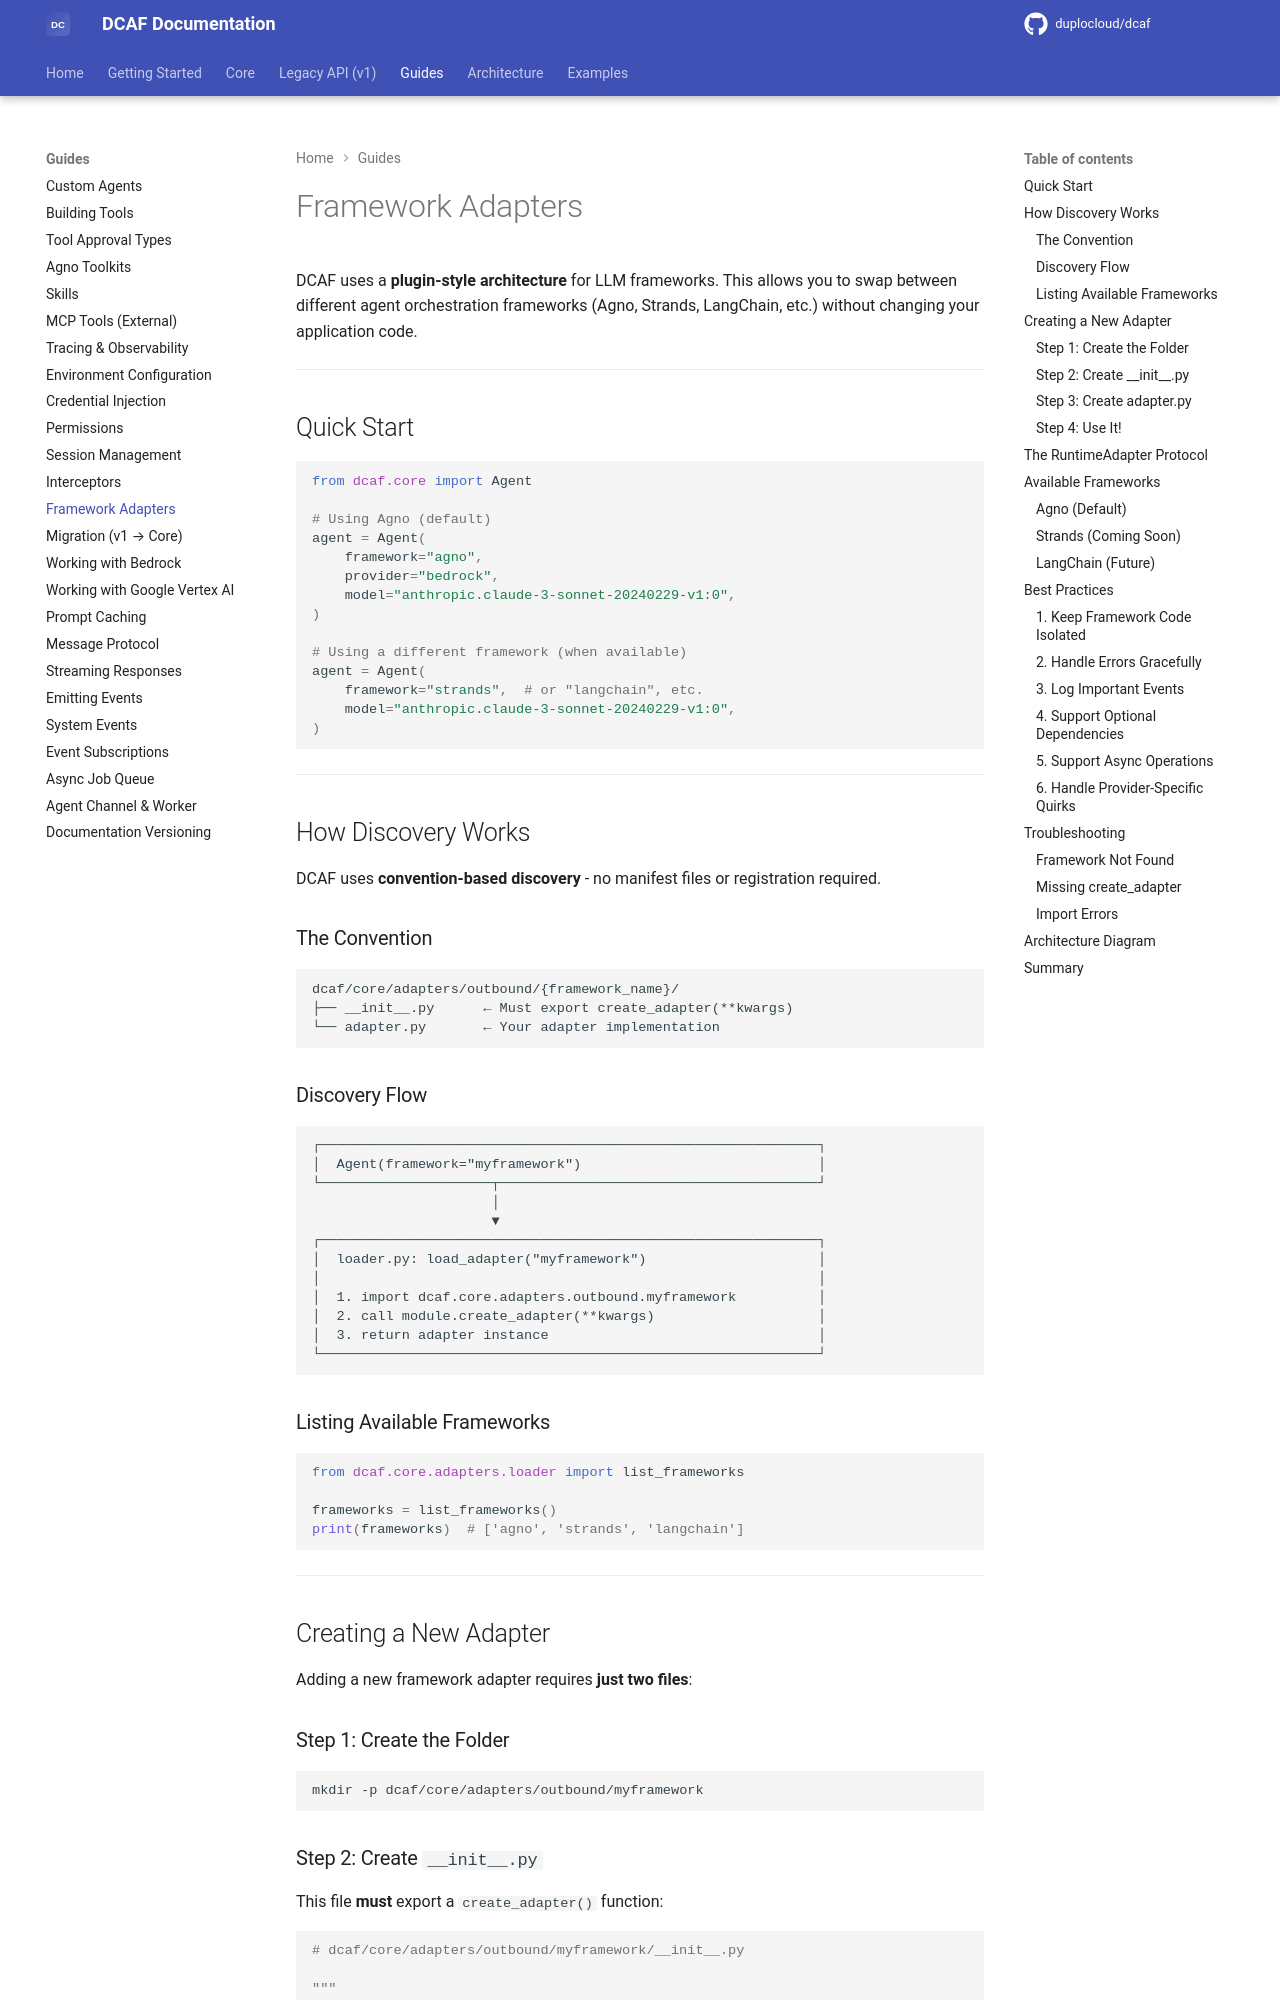

repository: duplocloud/dcaf · page: main/guides/framework-adapters/index.html · generator: mkdocs

# Framework Adapters

DCAF uses a **plugin-style architecture** for LLM frameworks. This allows you to swap between different agent orchestration frameworks (Agno, Strands, LangChain, etc.) without changing your application code.

---

## Quick Start

```python
from dcaf.core import Agent

# Using Agno (default)
agent = Agent(
    framework="agno",
    provider="bedrock",
    model="anthropic.claude-3-sonnet-20240229-v1:0",
)

# Using a different framework (when available)
agent = Agent(
    framework="strands",  # or "langchain", etc.
    model="anthropic.claude-3-sonnet-20240229-v1:0",
)
```

---

## How Discovery Works

DCAF uses **convention-based discovery** - no manifest files or registration required.

### The Convention

```
dcaf/core/adapters/outbound/{framework_name}/
├── __init__.py      ← Must export create_adapter(**kwargs)
└── adapter.py       ← Your adapter implementation
```

### Discovery Flow

```
┌─────────────────────────────────────────────────────────────┐
│  Agent(framework="myframework")                             │
└─────────────────────┬───────────────────────────────────────┘
                      │
                      ▼
┌─────────────────────────────────────────────────────────────┐
│  loader.py: load_adapter("myframework")                     │
│                                                             │
│  1. import dcaf.core.adapters.outbound.myframework          │
│  2. call module.create_adapter(**kwargs)                    │
│  3. return adapter instance                                 │
└─────────────────────────────────────────────────────────────┘
```

### Listing Available Frameworks

```python
from dcaf.core.adapters.loader import list_frameworks

frameworks = list_frameworks()
print(frameworks)  # ['agno', 'strands', 'langchain']
```

---

## Creating a New Adapter

Adding a new framework adapter requires **just two files**:

### Step 1: Create the Folder

```bash
mkdir -p dcaf/core/adapters/outbound/myframework
```
